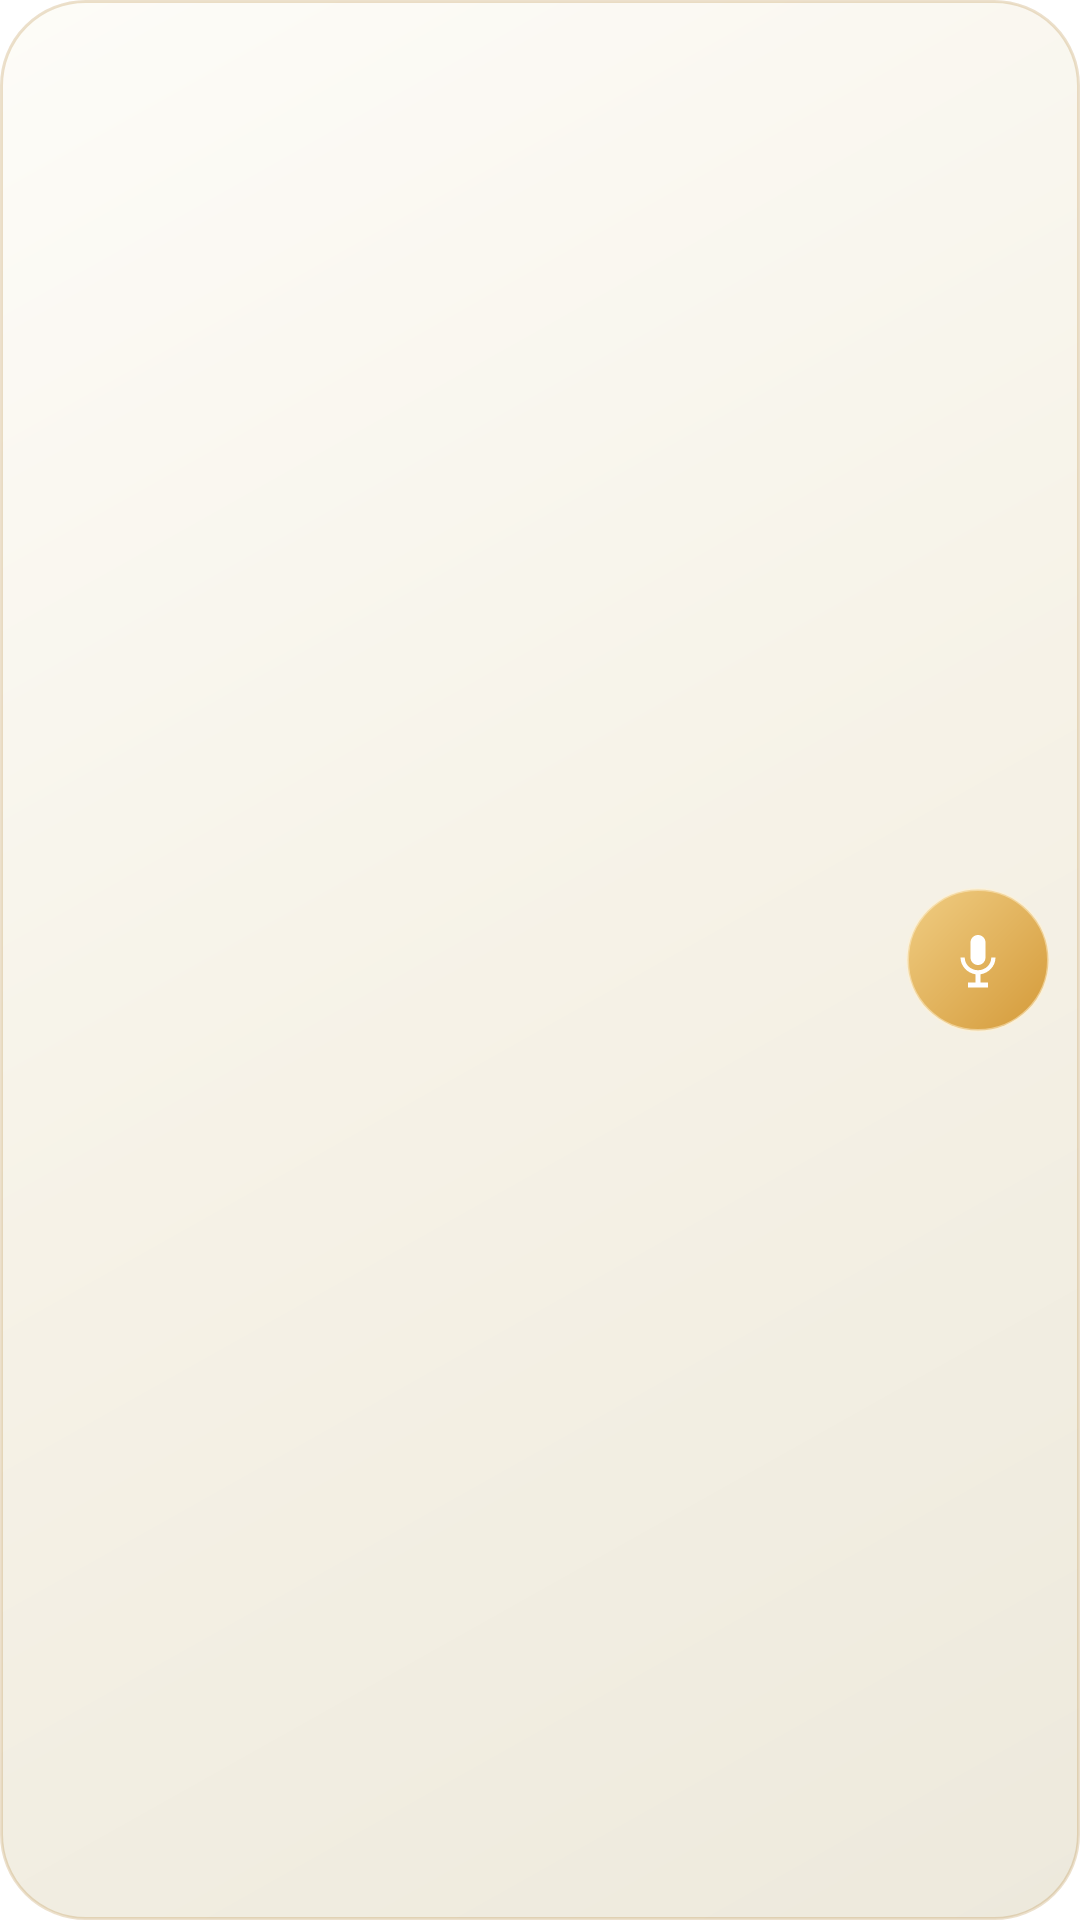

Reconstruct the res/layout file that produces this screen, plus the resources it refers to.
<!-- AndroidManifest.xml: fallback theme Theme.MaterialComponents.DayNight.NoActionBar -->
<!-- res/layout/neorecall_record_widget_compact.xml -->
<?xml version="1.0" encoding="utf-8"?>
<FrameLayout xmlns:android="http://schemas.android.com/apk/res/android"
    android:id="@+id/widget_root"
    android:layout_width="match_parent"
    android:layout_height="match_parent"
    android:background="@drawable/widget_surface"
    android:clickable="true"
    android:focusable="true"
    android:paddingStart="13dp"
    android:paddingTop="8dp"
    android:paddingEnd="10dp"
    android:paddingBottom="8dp">

    <LinearLayout
        android:layout_width="match_parent"
        android:layout_height="match_parent"
        android:layout_marginEnd="58dp"
        android:gravity="center_vertical"
        android:orientation="vertical">

        <LinearLayout
            android:layout_width="match_parent"
            android:layout_height="wrap_content"
            android:gravity="center_vertical"
            android:orientation="horizontal">

            <TextView
                android:id="@+id/widget_live_dot"
                android:layout_width="wrap_content"
                android:layout_height="wrap_content"
                android:layout_marginEnd="4dp"
                android:text="●"
                android:textColor="@color/widget_danger"
                android:textSize="7sp"
                android:visibility="gone" />

            <TextView
                android:id="@+id/widget_status"
                android:layout_width="wrap_content"
                android:layout_height="wrap_content"
                android:ellipsize="end"
                android:fontFamily="monospace"
                android:letterSpacing="0.06"
                android:maxLines="1"
                android:textColor="@color/widget_text_muted"
                android:textSize="8sp"
                android:textStyle="bold" />

            <TextView
                android:id="@+id/widget_meta"
                android:layout_width="0dp"
                android:layout_height="wrap_content"
                android:layout_marginStart="6dp"
                android:layout_weight="1"
                android:ellipsize="end"
                android:fontFamily="monospace"
                android:gravity="end"
                android:maxLines="1"
                android:textColor="@color/widget_text_muted"
                android:textSize="8sp" />
        </LinearLayout>

        <TextView
            android:id="@+id/widget_title"
            android:layout_width="match_parent"
            android:layout_height="wrap_content"
            android:layout_marginTop="1dp"
            android:ellipsize="end"
            android:fontFamily="sans-serif-medium"
            android:maxLines="1"
            android:textColor="@color/widget_text_primary"
            android:textSize="15sp" />

        <Chronometer
            android:id="@+id/widget_elapsed"
            android:layout_width="wrap_content"
            android:layout_height="wrap_content"
            android:fontFamily="monospace"
            android:maxLines="1"
            android:textColor="@color/widget_accent"
            android:textSize="12sp"
            android:visibility="gone" />

        <TextView
            android:id="@+id/widget_subtitle"
            android:layout_width="1dp"
            android:layout_height="1dp"
            android:visibility="gone" />

        <LinearLayout
            android:id="@+id/widget_meter"
            android:layout_width="1dp"
            android:layout_height="1dp"
            android:orientation="horizontal"
            android:visibility="gone" />
    </LinearLayout>

    <ImageView
        android:id="@+id/widget_action"
        android:layout_width="48dp"
        android:layout_height="48dp"
        android:layout_gravity="end|center_vertical"
        android:background="@drawable/widget_action_ready"
        android:clickable="true"
        android:contentDescription="@string/widget_action_description"
        android:focusable="true"
        android:padding="14dp"
        android:scaleType="fitCenter"
        android:src="@drawable/ic_widget_mic" />

    <ImageView
        android:id="@+id/widget_configure"
        android:layout_width="1dp"
        android:layout_height="1dp"
        android:contentDescription="@null"
        android:visibility="gone" />
</FrameLayout>
<!-- resources referenced by this layout -->
<resources>
  <color name="widget_accent">#FFB07D2B</color>
  <color name="widget_danger">#FFAE473C</color>
  <color name="widget_text_muted">#FF7E8470</color>
  <color name="widget_text_primary">#FF1C2117</color>
  <!-- drawable ic_widget_mic (drawable) -->
  <?xml version="1.0" encoding="utf-8"?>
  <vector xmlns:android="http://schemas.android.com/apk/res/android"
      android:width="26dp"
      android:height="26dp"
      android:viewportWidth="24"
      android:viewportHeight="24">
      <path
          android:fillColor="#FFFFFFFF"
          android:pathData="M12,14c1.66,0 2.99,-1.34 2.99,-3L15,5c0,-1.66 -1.34,-3 -3,-3S9,3.34 9,5v6c0,1.66 1.34,3 3,3zM17.3,11c0,3 -2.54,5.1 -5.3,5.1S6.7,14 6.7,11H5c0,3.41 2.72,6.23 6,6.72V21H8v2h8v-2h-3v-3.28c3.28,-0.48 6,-3.3 6,-6.72h-1.7z" />
  </vector>
  <!-- drawable widget_action_ready (drawable) -->
  <?xml version="1.0" encoding="utf-8"?>
  <shape xmlns:android="http://schemas.android.com/apk/res/android" android:shape="oval">
      <gradient
          android:angle="315"
          android:startColor="#FFF0CD83"
          android:endColor="#FFD49A39" />
      <stroke android:width="1dp" android:color="#80FFF2D2" />
  </shape>
  <string name="widget_action_description">Start phone recording</string>
</resources>
